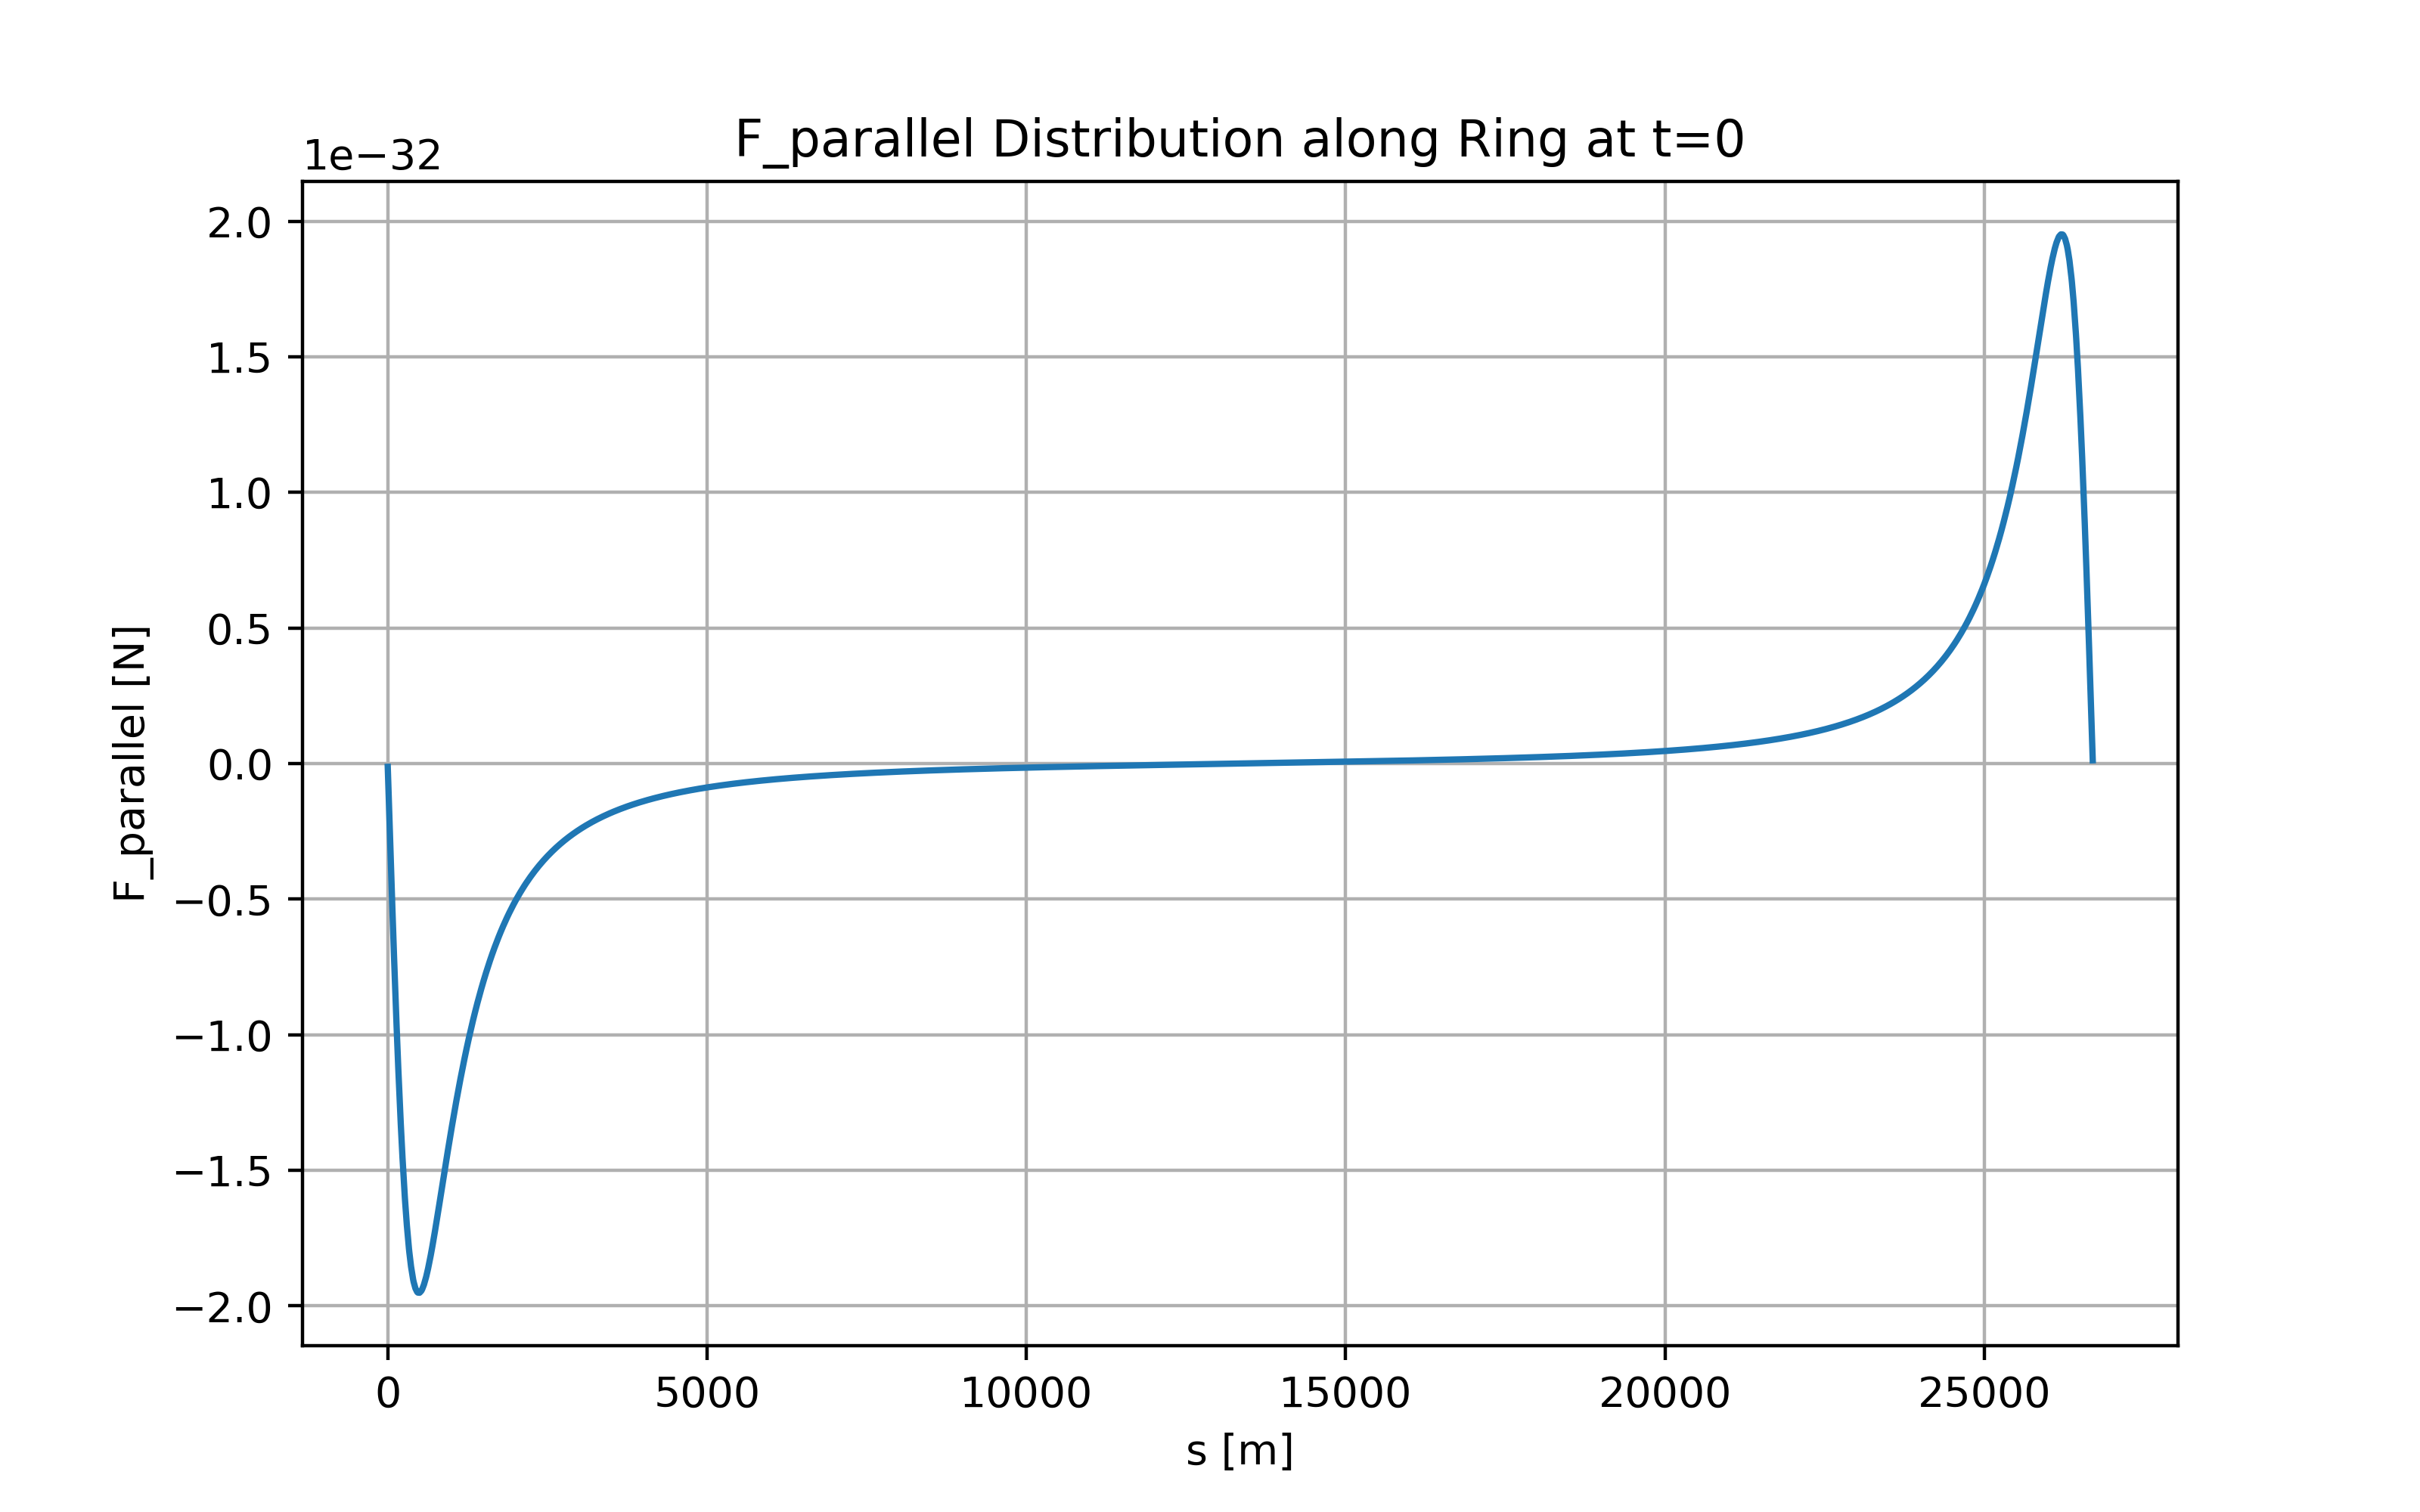

Source data for this figure (header and first rows):
s, F_parallel
1.625000000000000000e+00, -1.193029815637119871e-34
6.900000000000000355e+00, -5.065072419740677653e-34
3.410000000000000142e+01, -2.494428309951021897e-33
6.129999999999999716e+01, -4.447891367402928723e-33
6.675000000000000000e+01, -4.832821275935264202e-33
7.220000000000000284e+01, -5.215111489919623257e-33
9.940000000000000568e+01, -7.076886681880422379e-33
1.266000000000000085e+02, -8.845493188363965200e-33
1.318750000000000000e+02, -9.175992031095546053e-33
1.351250000000000000e+02, -9.377447900533439583e-33
1.404000000000000057e+02, -9.700820191990416696e-33
1.675999999999999943e+02, -1.129346038940394085e-32
1.947999999999999829e+02, -1.275143127071041261e-32
2.002499999999999716e+02, -1.302645128222583391e-32
2.056999999999999602e+02, -1.329561043604096607e-32
2.328999999999999488e+02, -1.454976318265085111e-32
2.600999999999999659e+02, -1.565292860630061425e-32
2.653749999999999432e+02, -1.584929330053055465e-32
2.686249999999999432e+02, -1.596744025800356146e-32
2.738999999999999204e+02, -1.615460906366577318e-32
3.010999999999999091e+02, -1.703031984163951605e-32
3.282999999999998977e+02, -1.775963772906092205e-32
3.337499999999998863e+02, -1.788869588534345674e-32
3.391999999999998749e+02, -1.801219034545619578e-32
3.663999999999998636e+02, -1.854767733027426739e-32
3.935999999999998522e+02, -1.895512480315491148e-32
3.988749999999998295e+02, -1.902014499148349741e-32
4.021249999999998295e+02, -1.905802492305966260e-32
4.073999999999998067e+02, -1.911602273322132741e-32
4.345999999999997954e+02, -1.934942707297448351e-32
4.617999999999997840e+02, -1.948074710282539624e-32
4.672499999999997726e+02, -1.949573998954182953e-32
4.726999999999997613e+02, -1.950715654822199352e-32
4.998999999999997499e+02, -1.951365681903597759e-32
5.270999999999997954e+02, -1.944369799609611494e-32
5.323749999999997726e+02, -1.942213675175508974e-32
5.356249999999997726e+02, -1.940764010241550161e-32
5.408999999999997499e+02, -1.938219221153793072e-32
5.680999999999997954e+02, -1.921572082114346472e-32
5.952999999999998408e+02, -1.899671761828055120e-32
6.007499999999998863e+02, -1.894726680173504734e-32
6.061999999999999318e+02, -1.889610702479775262e-32
6.333999999999999773e+02, -1.861734957258119082e-32
6.606000000000000227e+02, -1.830477064446594388e-32
6.658750000000000000e+02, -1.824079883515729407e-32
6.691250000000000000e+02, -1.820089377073375330e-32
6.743999999999999773e+02, -1.813535816988902426e-32
7.016000000000000227e+02, -1.778385641185078332e-32
7.288000000000000682e+02, -1.741347686580319149e-32
7.342500000000001137e+02, -1.733742496141452046e-32
7.397000000000001592e+02, -1.726084307569454789e-32
7.669000000000002046e+02, -1.687187031086849811e-32
7.941000000000002501e+02, -1.647440146808666248e-32
7.993750000000002274e+02, -1.639662824146197235e-32
8.026250000000002274e+02, -1.634862532344779315e-32
8.079000000000002046e+02, -1.627058900073257093e-32
8.351000000000002501e+02, -1.586650185520314695e-32
8.623000000000002956e+02, -1.546143131151977715e-32
8.677500000000003411e+02, -1.538035328928318143e-32
8.732000000000003865e+02, -1.529934249594148277e-32
... 1,740 more rows
